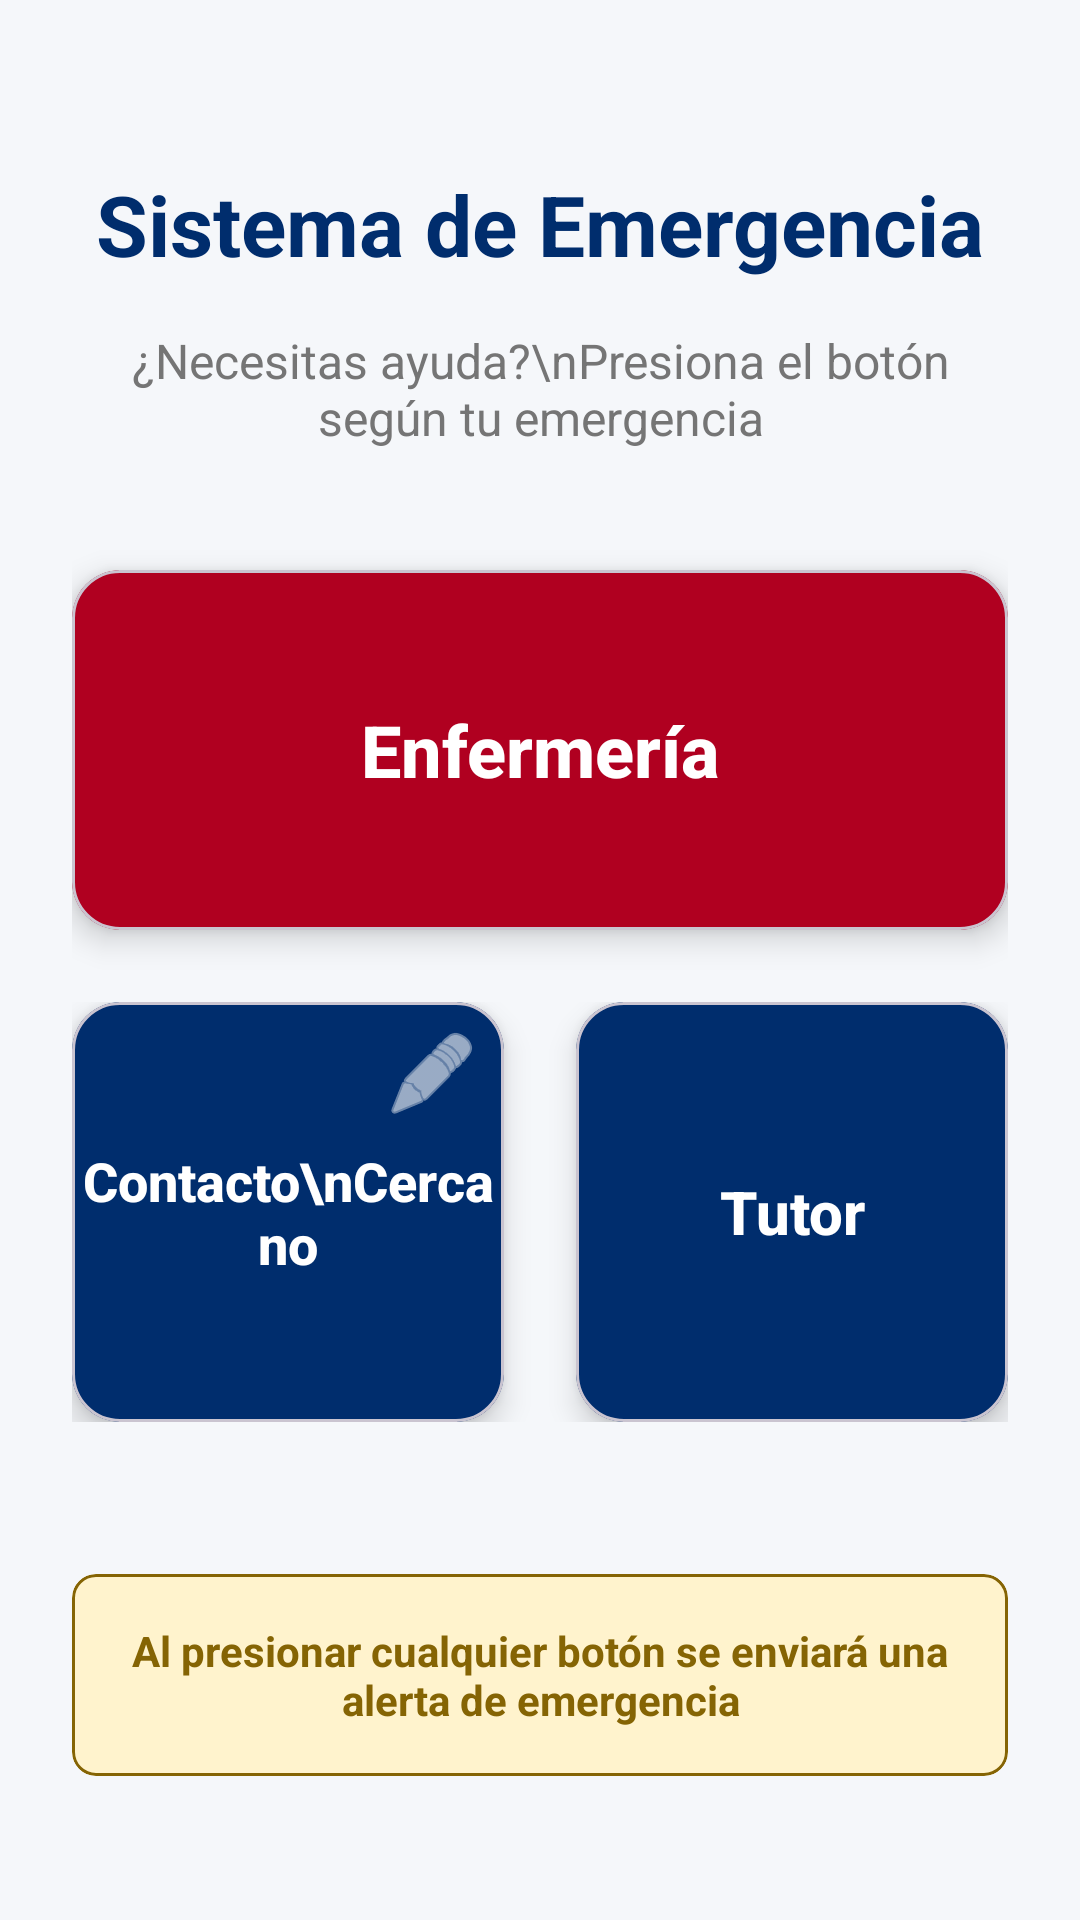

Android layout source for this screen:
<!-- AndroidManifest.xml: application theme Theme.Boton_Emergencia -->
<!-- res/layout/activity_emergency.xml -->
<?xml version="1.0" encoding="utf-8"?>
<androidx.constraintlayout.widget.ConstraintLayout xmlns:android="http://schemas.android.com/apk/res/android"
    xmlns:app="http://schemas.android.com/apk/res-auto"
    xmlns:tools="http://schemas.android.com/tools"
    android:layout_width="match_parent"
    android:layout_height="match_parent"
    android:background="@color/background"
    android:padding="24dp"
    tools:context=".EmergencyActivity">

    <TextView
        android:id="@+id/title"
        android:layout_width="wrap_content"
        android:layout_height="wrap_content"
        android:text="Sistema de Emergencia"
        android:textSize="28sp"
        android:textStyle="bold"
        android:textColor="@color/primary"
        app:layout_constraintTop_toTopOf="parent"
        app:layout_constraintStart_toStartOf="parent"
        app:layout_constraintEnd_toEndOf="parent"
        android:layout_marginTop="32dp"/>

    <TextView
        android:id="@+id/subtitle"
        android:layout_width="0dp"
        android:layout_height="wrap_content"
        android:text="¿Necesitas ayuda?\nPresiona el botón según tu emergencia"
        android:gravity="center"
        android:textSize="16sp"
        android:textColor="@color/text_secondary"
        app:layout_constraintTop_toBottomOf="@id/title"
        app:layout_constraintStart_toStartOf="parent"
        app:layout_constraintEnd_toEndOf="parent"
        android:layout_marginTop="16dp"/>

    <com.google.android.material.card.MaterialCardView
        android:id="@+id/cardEnfermeria"
        android:layout_width="match_parent"
        android:layout_height="120dp"
        android:layout_marginTop="40dp"
        app:cardCornerRadius="16dp"
        app:cardElevation="6dp"
        app:cardBackgroundColor="@color/error"
        app:layout_constraintTop_toBottomOf="@id/subtitle"
        app:layout_constraintStart_toStartOf="parent"
        app:layout_constraintEnd_toEndOf="parent">

        <Button
            android:id="@+id/enfermeriaButton"
            android:layout_width="match_parent"
            android:layout_height="match_parent"
            android:background="@android:color/transparent"
            android:text="Enfermería"
            android:textSize="24sp"
            android:textStyle="bold"
            android:textColor="@color/white"
            android:textAllCaps="false"/>
    </com.google.android.material.card.MaterialCardView>

    <LinearLayout
        android:layout_width="match_parent"
        android:layout_height="wrap_content"
        android:orientation="horizontal"
        android:layout_marginTop="24dp"
        app:layout_constraintTop_toBottomOf="@id/cardEnfermeria"
        app:layout_constraintStart_toStartOf="parent"
        app:layout_constraintEnd_toEndOf="parent">

        <com.google.android.material.card.MaterialCardView
            android:layout_width="0dp"
            android:layout_height="140dp"
            android:layout_weight="1"
            android:layout_marginEnd="12dp"
            app:cardCornerRadius="16dp"
            app:cardElevation="6dp"
            app:cardBackgroundColor="@color/primary">

            <RelativeLayout
                android:layout_width="match_parent"
                android:layout_height="match_parent">

                <Button
                    android:id="@+id/contactoButton"
                    android:layout_width="match_parent"
                    android:layout_height="match_parent"
                    android:background="@android:color/transparent"
                    android:text="Contacto\nCercano"
                    android:textSize="18sp"
                    android:textStyle="bold"
                    android:textColor="@color/white"
                    android:textAllCaps="false"/>

                <ImageButton
                    android:id="@+id/contactoEditButton"
                    android:layout_width="48dp"
                    android:layout_height="48dp"
                    android:layout_alignParentTop="true"
                    android:layout_alignParentEnd="true"
                    android:background="?attr/selectableItemBackgroundBorderless"
                    android:contentDescription="Editar contactos"
                    android:src="@android:drawable/ic_menu_edit"
                    app:tint="@color/white"
                    android:padding="8dp"/>
            </RelativeLayout>
        </com.google.android.material.card.MaterialCardView>

        <com.google.android.material.card.MaterialCardView
            android:layout_width="0dp"
            android:layout_height="140dp"
            android:layout_weight="1"
            android:layout_marginStart="12dp"
            app:cardCornerRadius="16dp"
            app:cardElevation="6dp"
            app:cardBackgroundColor="@color/primary">

            <Button
                android:id="@+id/tutorButton"
                android:layout_width="match_parent"
                android:layout_height="match_parent"
                android:background="@android:color/transparent"
                android:text="Tutor"
                android:textSize="20sp"
                android:textStyle="bold"
                android:textColor="@color/white"
                android:textAllCaps="false"/>
        </com.google.android.material.card.MaterialCardView>

    </LinearLayout>

    <com.google.android.material.card.MaterialCardView
        android:layout_width="match_parent"
        android:layout_height="wrap_content"
        app:cardBackgroundColor="@color/warning_bg"
        app:cardCornerRadius="8dp"
        app:cardElevation="0dp"
        app:strokeColor="@color/warning_text"
        app:strokeWidth="1dp"
        app:layout_constraintBottom_toBottomOf="parent"
        app:layout_constraintStart_toStartOf="parent"
        app:layout_constraintEnd_toEndOf="parent"
        android:layout_marginBottom="24dp">

        <TextView
            android:layout_width="match_parent"
            android:layout_height="wrap_content"
            android:gravity="center"
            android:padding="16dp"
            android:text="Al presionar cualquier botón se enviará una alerta de emergencia"
            android:textColor="@color/warning_text"
            android:textStyle="bold"/>
    </com.google.android.material.card.MaterialCardView>

</androidx.constraintlayout.widget.ConstraintLayout>
<!-- resources referenced by this layout -->
<resources>
  <color name="background">#F5F7FA</color>
  <color name="error">#B00020</color>
  <color name="primary">#002D6D</color>
  <color name="text_secondary">#757575</color>
  <color name="warning_bg">#FFF3CD</color>
  <color name="warning_text">#856404</color>
  <color name="white">#FFFFFFFF</color>
  <style name="Theme.Boton_Emergencia" parent="Base.Theme.Boton_Emergencia" />
  <style name="Base.Theme.Boton_Emergencia" parent="Theme.Material3.DayNight.NoActionBar">
          
          <item name="colorPrimary">@color/primary</item>
          <item name="colorPrimaryDark">@color/primary_dark</item>
          <item name="colorAccent">@color/accent</item>
          <item name="android:windowBackground">@color/background</item>
      </style>
  <color name="primary_dark">#001F4D</color>
  <color name="accent">#FFC107</color>
</resources>
